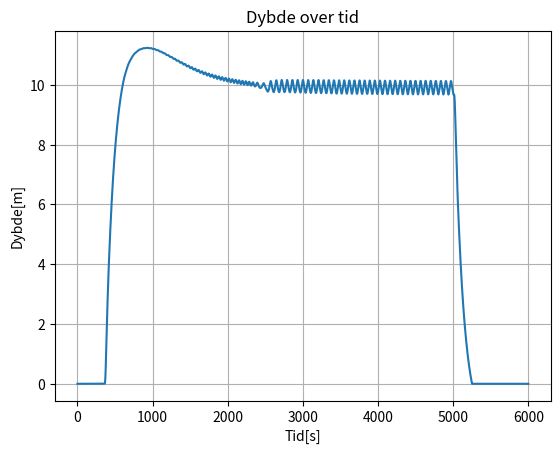

The matplotlib source for this figure:
import math
import matplotlib.pyplot as plt

# Fysikk
rho = 1000.0
g = 9.81
dt = 0.1
Cd = 1.2  # Dragkoeffisient for vertikal sylinder med flat bunn + perforert PVC-ramme
A = 0.012 # Areal i fartsretning

# Skrog
V_disp = 0.006
m_skrog = 5.8
m_ballast = 0
V_ballast_maks = 0.0015
m_ballast_maks = rho * V_ballast_maks

# Styring
oensket_dybde = 10
h_ref = 0
N = 60000 # Totale tidssteg for operasjonen
Kp = 0.18
Kd = 20
Ki = 0.0003
e_deadzone = 0.1

# Startbetingelser
h = 0.0
v = 0.0
integrator = 0.0
m_ballast = 0.0
h_ref = 0.0
Q = 0.0

#Logging av punkter til graf
x = []
y = []

# maalt flowrate
Q_maalt = 0.0006 / 1000   # Konverterer fra L/s til m^3/s

for k in range(N):

    # Mission control & setpoint shaping
    t = k * dt # Tid i sekunder = Antall steg * tidssteg

    if t < 5000:
        h_ref = min(oensket_dybde - 0.1, h_ref + 0.1*dt) # Trinnvis oppdatering av referansedybde der jeg clamper til 9.9
    else:
        h_ref = max(0.0, h_ref - 0.5*dt)

    # Feil
    error = h_ref - h

    #Definere full og tom tank
    full = (m_ballast >= m_ballast_maks)
    tom  = (m_ballast <= 0.0)

    # PID kontroller
    u_raw = Kp * error - Kd * v + Ki * integrator # PID Utslag (raaverdi) 
    u = max(-1, min(1.0, u_raw)) # Hold deg mellom -1 og 1
    if abs(error) < e_deadzone or abs(u) < 0.01: # Ikke gjoer noe hvis vi er innenfor deadzone
        retning = 0
        pwm = 0.0
    else:
        retning = 1 if u > 0 else -1 # Bestemmer retning, dykk/stig. Negative u-verdier betyr stig
        pwm = abs(u) # Virkningsgrad av motor fra 0 til 1

    #Anti wind-up
    blocked = (full and retning == 1) or (tom and retning == -1) # Hvis du proever aa toemme tom tank eller fylle full tank
    stopped = (retning == 0) # Eller hvis vi er inne i deadzone
    metning = (abs(u_raw) > 1.0) or blocked or stopped # Eller hvis raaverdien av utslaget er over 1
    if not metning: # Dropp aa samle opp steady state feil
        integrator += error * dt # Hvis ikke: Samler opp positive og negative steady state feil-bidrag 

    # Ballastsjekk maksimum og minimumsgrenser
    if (full and retning == 1) or (tom and retning == -1): # Skru av pumpa hvis du proever aa toemme tom tank eller fylle full tank
        Q = 0

    # Vanntilfoersel
    else:
        Q = retning * pwm * Q_maalt

    # Ballasttank
    m_ballast += rho * Q * dt
    # Clamp av ballasttank:
    if m_ballast < 0: # Hvis vi har negativ vannvekt saa er den 0
        m_ballast = 0
    elif m_ballast > m_ballast_maks: # Hvis vi har mer enn full, saa er den full
        m_ballast = m_ballast_maks
    m = m_skrog + m_ballast # Total masse

    # Krefter
    F_drag = -0.5 * rho * Cd * A * v * abs(v)
    F = m * g - rho * g * V_disp + F_drag

    # Mekanikk
    a = F / m
    v += a * dt
    h += v * dt

    if h < 0.0 and v < 0.0:
        h = 0.0
        v = 0.0

    # Oppdatere x og y for graf
    x.append(t)
    y.append(h)

# Grafe dybde over tid 

plt.plot(x, y)

plt.title("Dybde over tid")
plt.xlabel("Tid[s]")
plt.ylabel("Dybde[m]")
plt.grid(True)

plt.show()
